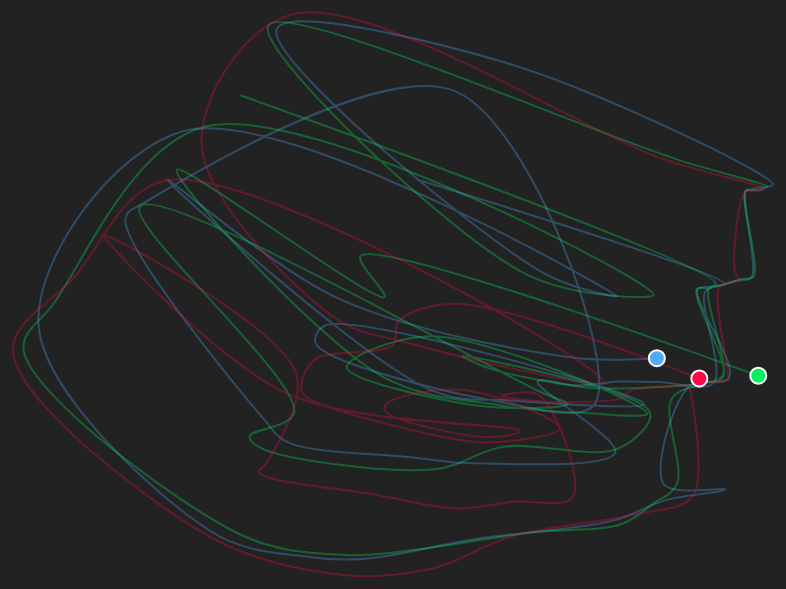
D3 v7 page, settled after 480 driven frames (8 s of simulated time); the page loaded 1 data file(s).


        // Config
        const width = 800;
        const height = 600;
        const margin = {top: 20, right: 20, bottom: 20, left: 20};
        const colors = {1: '#4facfe', 11: '#00f260', 22: '#ff0844'}; // Blue, Green, Red

        // SVG Setup
        const svg = d3.select("#chart")
            .append("svg")
            .attr("width", width)
            .attr("height", height);

        const g = svg.append("g")
            .attr("transform", `translate(${margin.left},${margin.top})`);

        // Scales
        const xScale = d3.scaleLinear().range([0, width - margin.left - margin.right]);
        const yScale = d3.scaleLinear().range([height - margin.top - margin.bottom, 0]);

        // Load Data
        d3.csv("comparison_scurve_data.csv").then(data => {
            
            // Parse numbers
            data.forEach(d => {
                d.mds_x = +d.mds_x;
                d.mds_y = +d.mds_y;
                d.driver = +d.driver;
                d.speed = +d.speed;
                d.throttle = +d.throttle;
                d.brake = +d.brake;
            });

            // Set Domains
            xScale.domain(d3.extent(data, d => d.mds_x));
            yScale.domain(d3.extent(data, d => d.mds_y));

            // Group by Driver
            const drivers = [1, 11, 22];
            const nestedData = drivers.map(id => {
                return {
                    id: id,
                    values: data.filter(d => d.driver === id)
                };
            });

            // Draw Curves (Background)
            const line = d3.line()
                .x(d => xScale(d.mds_x))
                .y(d => yScale(d.mds_y))
                .curve(d3.curveCatmullRom.alpha(0.5));

            g.selectAll(".trace")
                .data(nestedData)
                .enter().append("path")
                .attr("class", "trace")
                .attr("d", d => line(d.values))
                .attr("stroke", d => colors[d.id])
                .attr("stroke-width", 2)
                .attr("fill", "none")
                .attr("opacity", 0.3); // Faint background trail

            // Draw Moving Dots
            const dots = g.selectAll(".dot")
                .data(nestedData)
                .enter().append("circle")
                .attr("class", "dot")
                .attr("r", 8)
                .attr("fill", d => colors[d.id])
                .attr("stroke", "#fff")
                .attr("stroke-width", 2);

            // Animation Logic
            let maxSteps = d3.max(nestedData, d => d.values.length);
            let currentStep = 0;
            let isPlaying = false;
            let timer;

            function update(step) {
                currentStep = step;
                d3.select("#timeSlider").property("value", step);
                
                dots.each(function(d) {
                    const idx = Math.min(step, d.values.length - 1);
                    const point = d.values[idx];
                    
                    d3.select(this)
                        .attr("cx", xScale(point.mds_x))
                        .attr("cy", yScale(point.mds_y));
                        
                    // Tooltip update if needed (simple logic)
                });
            }

            // Slider Config
            d3.select("#timeSlider")
                .attr("max", maxSteps - 1)
                .on("input", function() {
                    stop();
                    update(+this.value);
                });

            // Play/Pause
            function play() {
                if (isPlaying) return;
                isPlaying = true;
                d3.select("#playBtn").text("Pause");
                
                timer = setInterval(() => {
                    currentStep++;
                    if (currentStep >= maxSteps) currentStep = 0; // Loop
                    update(currentStep);
                }, 100); // 100ms per step
            }

            function stop() {
                isPlaying = false;
                d3.select("#playBtn").text("Play Animation");
                clearInterval(timer);
            }

            d3.select("#playBtn").on("click", function() {
                if (isPlaying) stop();
                else play();
            });

            // Initialize
            update(0);

        }).catch(err => {
            console.error(err);
            d3.select("#chart").append("p").text("Error loading CSV data. Please check console.");
        });

    

### data: comparison_scurve_data.csv
date, session_key, rpm, brake, speed, drs, throttle, n_gear, driver_number, meeting_key, x, y, z, driver, mds_x, mds_y
2024-04-07 05:39:08.930000+00:00, 9496, 11148, 0, 232, 0, 86, 5, 1, 1232, 4104, -5938, 591.0, 1, 0.3966, -0.02603
2024-04-07 05:39:10.250000+00:00, 9496, 10834, 0, 213, 0, 68, 5, 1, 1232, 3424, -5458, 607.0, 1, 0.1715, -0.02381
2024-04-07 05:39:10.850000+00:00, 9496, 10737, 0, 214, 0, 0, 5, 1, 1232, 3073, -5427, 618.0, 1, -0.4516, 0.1785
2024-04-07 05:39:11.250000+00:00, 9496, 10127, 100, 204, 0, 0, 5, 1, 1232, 2861, -5386, 628.0, 1, -0.9082, 0.5867
2024-04-07 05:39:11.971000+00:00, 9496, 9590, 0, 187, 0, 39, 5, 1, 1232, 2518, -5159, 649.0, 1, -0.2067, -0.1348
2024-04-07 05:39:12.571000+00:00, 9496, 9793, 0, 187, 0, 63, 5, 1, 1232, 2373, -4910, 661.0, 1, 0.01145, -0.171
2024-04-07 05:39:13.370000+00:00, 9496, 10443, 0, 201, 0, 97, 5, 1, 1232, 2253, -4502, 679.0, 1, 0.3632, -0.1835
2024-04-07 05:39:13.810000+00:00, 9496, 10314, 0, 206, 0, 0, 5, 1, 1232, 2155, -4194, 695.0, 1, -0.4875, 0.08633
2024-04-07 05:39:14.130000+00:00, 9496, 9989, 0, 201, 0, 0, 5, 1, 1232, 2026, -4004, 706.0, 1, -0.5128, 0.02501
2024-04-07 05:39:14.890000+00:00, 9496, 9678, 0, 186, 0, 57, 5, 1, 1232, 1846, -3852, 717.0, 1, -0.04851, -0.1695
2024-04-07 05:39:15.690000+00:00, 9496, 10186, 0, 194, 0, 85, 5, 1, 1232, 1387, -3710, 738.0, 1, 0.2318, -0.182
2024-04-07 05:39:16.370000+00:00, 9496, 10612, 100, 205, 0, 92, 5, 1, 1232, 1076, -3691, 751.0, 1, -0.1385, 0.8898
2024-04-07 05:39:16.930000+00:00, 9496, 9499, 100, 193, 0, 0, 5, 1, 1232, 662.0, -3591, 759.0, 1, -0.9733, 0.5059
2024-04-07 05:39:17.290000+00:00, 9496, 9160, 100, 183, 0, 0, 5, 1, 1232, 580.0, -3546, 759.0, 1, -1.02, 0.4521
2024-04-07 05:39:17.970000+00:00, 9496, 8600, 0, 171, 0, 0, 5, 1, 1232, 333.0, -3342, 757.0, 1, -0.6485, -0.2399
2024-04-07 05:39:18.571000+00:00, 9496, 8290, 0, 163, 0, 11, 5, 1, 1232, 152.0, -3037, 751.0, 1, -0.588, -0.3141
2024-04-07 05:39:19.011000+00:00, 9496, 8521, 0, 162, 0, 48, 5, 1, 1232, 124.0, -2844, 746.0, 1, -0.2581, -0.3662
2024-04-07 05:39:19.491000+00:00, 9496, 8690, 0, 165, 0, 67, 5, 1, 1232, 163.0, -2638, 741.0, 1, -0.08749, -0.3872
2024-04-07 05:39:20.210000+00:00, 9496, 9507, 0, 181, 0, 100, 5, 1, 1232, 267.0, -2377, 739.0, 1, 0.2857, -0.3499
2024-04-07 05:39:20.890000+00:00, 9496, 10248, 0, 197, 0, 65, 5, 1, 1232, 413.0, -2005, 748.0, 1, 0.07791, -0.1056
2024-04-07 05:39:21.250000+00:00, 9496, 10407, 0, 199, 0, 75, 5, 1, 1232, 463.0, -1819, 759.0, 1, 0.1773, -0.1193
2024-04-07 05:39:21.810000+00:00, 9496, 10589, 0, 202, 0, 80, 5, 1, 1232, 428.0, -1507, 782.0, 1, 0.2389, -0.1155
2024-04-07 05:39:22.250000+00:00, 9496, 10713, 0, 207, 0, 84, 5, 1, 1232, 275.0, -1252, 803.0, 1, 0.2906, -0.1064
2024-04-07 05:39:22.770000+00:00, 9496, 11081, 0, 212, 0, 92, 5, 1, 1232, 119.0, -1114, 817.0, 1, 0.4031, -0.108
2024-04-07 05:39:23.370000+00:00, 9496, 11598, 0, 221, 0, 100, 5, 1, 1232, -250.0, -929.0, 846.0, 1, 0.5476, -0.1108
2024-04-07 05:39:24.170000+00:00, 9496, 10890, 0, 237, 0, 100, 6, 1, 1232, -702.0, -768.0, 869.0, 1, 0.5254, 0.202
2024-04-07 05:39:24.610000+00:00, 9496, 11119, 0, 245, 0, 100, 6, 1, 1232, -1098, -705.0, 879.0, 1, 0.5637, 0.2226
2024-04-07 05:39:25.171000+00:00, 9496, 11415, 0, 253, 0, 100, 6, 1, 1232, -1473, -703.0, 881.0, 1, 0.6137, 0.241
2024-04-07 05:39:25.651000+00:00, 9496, 11606, 0, 258, 0, 100, 6, 1, 1232, -1779, -745.0, 879.0, 1, 0.6489, 0.2515
2024-04-07 05:39:26.171000+00:00, 9496, 10546, 0, 265, 0, 100, 7, 1, 1232, -2043, -835.0, 876.0, 1, 0.633, 0.5483
2024-04-07 05:39:26.530000+00:00, 9496, 10675, 0, 268, 0, 100, 7, 1, 1232, -2350, -983.0, 871.0, 1, 0.6501, 0.5505
2024-04-07 05:39:26.970000+00:00, 9496, 10868, 0, 271, 0, 100, 7, 1, 1232, -2671, -1200, 867.0, 1, 0.6732, 0.5515
2024-04-07 05:39:27.370000+00:00, 9496, 10951, 0, 275, 0, 100, 7, 1, 1232, -2833, -1360, 864.0, 1, 0.6877, 0.561
2024-04-07 05:39:27.890000+00:00, 9496, 11081, 0, 279, 0, 100, 7, 1, 1232, -3173, -1805, 856.0, 1, 0.7064, 0.5706
2024-04-07 05:39:28.490000+00:00, 9496, 11117, 0, 284, 0, 0, 7, 1, 1232, -3382, -2080, 852.0, 1, -0.01067, 0.9907
2024-04-07 05:39:29.170000+00:00, 9496, 10322, 100, 245, 0, 0, 7, 1, 1232, -3711, -2480, 846.0, 1, -0.6166, 1.105
2024-04-07 05:39:29.730000+00:00, 9496, 9871, 0, 234, 0, 55, 6, 1, 1232, -3974, -2699, 840.0, 1, 0.08734, 0.2714
2024-04-07 05:39:30.170000+00:00, 9496, 10042, 0, 220, 0, 83, 6, 1, 1232, -4177, -2745, 835.0, 1, 0.2913, 0.1867
2024-04-07 05:39:31.170000+00:00, 9496, 8996, 100, 209, 0, 0, 6, 1, 1232, -4996, -2870, 815.0, 1, -0.8658, 0.7542
2024-04-07 05:39:31.931000+00:00, 9496, 8578, 100, 150, 0, 0, 4, 1, 1232, -5232, -2863, 806.0, 1, -1.253, 0.09971
2024-04-07 05:39:32.611000+00:00, 9496, 7759, 0, 131, 0, 0, 4, 1, 1232, -5498, -2759, 799.0, 1, -0.7931, -0.6205
2024-04-07 05:39:33.130000+00:00, 9496, 7711, 0, 125, 0, 34, 4, 1, 1232, -5599, -2614, 803.0, 1, -0.5257, -0.7098
2024-04-07 05:39:33.490000+00:00, 9496, 7959, 0, 128, 0, 49, 4, 1, 1232, -5623, -2555, 803.0, 1, -0.3801, -0.7146
2024-04-07 05:39:34.170000+00:00, 9496, 8861, 0, 145, 0, 73, 4, 1, 1232, -5684, -2202, 802.0, 1, -0.08613, -0.6471
2024-04-07 05:39:34.610000+00:00, 9496, 10150, 0, 166, 0, 100, 4, 1, 1232, -5695, -2117, 801.0, 1, 0.2805, -0.584
2024-04-07 05:39:35.050000+00:00, 9496, 11139, 0, 181, 0, 100, 4, 1, 1232, -5751, -1856, 801.0, 1, 0.4186, -0.5144
2024-04-07 05:39:35.490000+00:00, 9496, 12060, 0, 198, 0, 100, 4, 1, 1232, -5791, -1673, 801.0, 1, 0.5788, -0.4767
2024-04-07 05:39:35.810000+00:00, 9496, 10730, 0, 201, 0, 100, 4, 1, 1232, -5850, -1399, 802.0, 1, 0.4151, -0.4591
2024-04-07 05:39:36.170000+00:00, 9496, 11166, 0, 215, 0, 100, 5, 1, 1232, -5882, -1249, 803.0, 1, 0.4809, -0.1245
2024-04-07 05:39:36.770000+00:00, 9496, 11776, 0, 229, 0, 100, 5, 1, 1232, -5944, -962.0, 808.0, 1, 0.5897, -0.0923
2024-04-07 05:39:37.130000+00:00, 9496, 10678, 0, 238, 0, 100, 6, 1, 1232, -5996, -722.0, 814.0, 1, 0.505, 0.2104
2024-04-07 05:39:37.530000+00:00, 9496, 10977, 0, 243, 0, 100, 6, 1, 1232, -6048, -462.0, 825.0, 1, 0.5445, 0.2193
… [head cut at 6 KiB]